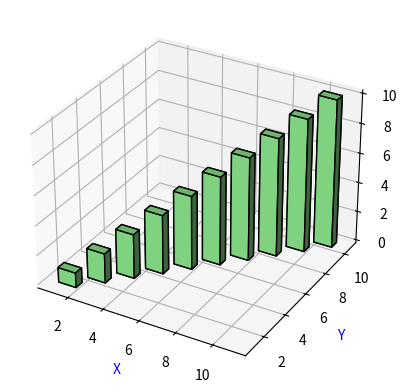

The matplotlib source for this figure:
# ch31_3.py
import matplotlib.pyplot as plt
import numpy as np

fig = plt.figure()
ax = fig.add_subplot(111, projection='3d')
# 定義長條的位置
xpos = [1,2,3,4,5,6,7,8,9,10]
ypos = [1,2,3,4,5,6,7,8,9,10]
zpos = [0,0,0,0,0,0,0,0,0,0]
# 定自長條的外形
dx = np.ones(10)                # 寬度
dy = np.ones(10) * 0.5          # 深度
dz = [1,2,3,4,5,6,7,8,9,10]     # 高度
ax.bar3d(xpos, ypos, zpos, dx, dy, dz,
         color='lightgreen',
         edgecolor='black')
ax.set_xlabel('X',color='b')
ax.set_ylabel('Y',color='b')
ax.set_zlabel('Z',color='b')
plt.show()
















